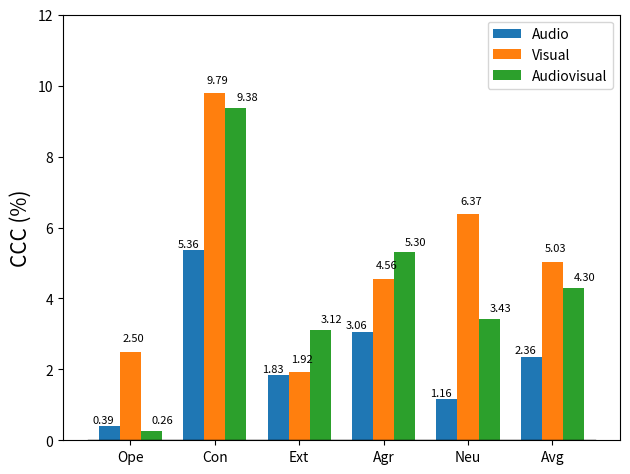

Reproduce this figure in Python.
import matplotlib
import matplotlib.pyplot as plt
import numpy as np

""" IMPRESSION
frame-level:

    Interprt-img      &  0.0336  &  0.3359 &  0.0270 &  0.2014 &  0.2709 &  0.1738
    senet             &  0.1678  &  0.2776 &  0.0538 &  0.0299 &  0.3093 &  0.1510
    hrnet             &  0.2175  &  0.2998 & -0.0039 &  0.1680 &  0.1945 &  0.1752
    swin-transformer  & -0.0273  &  0.0470 &  0.0361 & -0.0142 &  0.0860 &  0.0256
    mean             0.0979	0.240075	0.02825	0.096275	0.215175	0.135535

 
        
segment-level:

    ResNet            & -0.0502  &  0.0065 &  0.0191 &  0.0406 &  0.0003 &  0.0032    
    3d-resnet         & -0.0478  &  0.0102 &  0.0478 &  0.0499 & -0.0240 &  0.0072
    slow-fast         & -0.0102  &  0.0076 &  0.0010 & -0.0063 &  0.0161 &  0.0016
    tpn               &  0.0448  &  0.0348 &  0.0287 & -0.0177 & -0.0281 &  0.0125
    vat               & -0.0139  & -0.0016 &  0.0016 & -0.0013 & -0.0006 & -0.0031
    mean              -0.01546	0.0115	0.01964	0.01304	-0.00726	0.004292

        
video-level:

    3d-resnet         & -0.017 &  0.0076 &  0.0914 &  -0.0304 &  -0.047 &  0.001  
    slow-fast         & -0.0078 &  0.0133 &  0.01 &  0.0048 &  -0.0002 &  0.004
    tpn               & -0.0777 &  -0.1089 &  0.0574 &  -0.0871 &  -0.0614 &  -0.0555
    vat               & -0.0018 &  0.0241 &  -0.0094 &  -0.0093 &  0.002 &  0.0011
    mean              -0.026075	-0.015975	0.03735	-0.0305	-0.02665	-0.01237

         
"""


labels = ['Ope', 'Con', 'Ext', "Agr", "Neu", "Avg"]
frame_ccc = [00.39, 5.36,	1.83,	3.06,	1.16,	2.36]  # audio
segment_ccc = [2.50,	9.79,	1.92,	4.56,	6.37,	5.03]
video_ccc = [0.26,	9.38,	3.12,	5.30,	3.43,	4.30]


x = np.arange(len(labels))  # the label locations
width = 0.5  # the width of the bars

fig, ax = plt.subplots()
frame = ax.bar(2 * x - 0.5, frame_ccc, width, label='Audio')
face = ax.bar(2 * x, segment_ccc, width, label='Visual')
face2 = ax.bar(2 * x + 0.5, video_ccc, width, label='Audiovisual')

x_line = np.arange(-1, 12, 2)
line = ax.plot(x_line, [0] * len(x_line), color="black", linewidth=1)
# Add some text for labels, title and custom x-axis tick labels, etc.
ax.set_ylabel('CCC (%)', fontsize=15)
# ax.spines['left'].set_position(("data", 0.5))
# ax.spines['bottom'].set_position(("data", 1))
# ax.set_title('Impression CCC scores by frame and face images')
ax.set_xticks([0, 2, 4, 6, 8, 10])
ax.set_xticklabels(labels)
ax.legend()


def autolabel_label(rects, xytxt=(-2, 2)):
    """Attach a text label above each bar in *rects*, displaying its height."""
    for rect in rects:
        height = rect.get_height()
        string = '{:.2f}'.format(height)
        if height < 0:
            height = height - 1.6
        ax.annotate(string,
                    xy=(rect.get_x() + rect.get_width() / 2, height),
                    xytext=xytxt,  # 3 points vertical offset
                    textcoords="offset points",
                    fontsize=8,
                    ha='center', va='bottom')


# def autolabel_face(rects, xytxt=(1, 2)):
#     """Attach a text label above each bar in *rects*, displaying its height."""
#     for rect in rects:
#         height = rect.get_height()
#         ax.annotate('{}'.format(height),
#                     xy=(rect.get_x() + rect.get_width() / 2, height),
#                     xytext=xytxt,  # 3 points vertical offset
#                     textcoords="offset points",
#                     fontsize=8,
#                     ha='center', va='bottom')


autolabel_label(frame, (-4, 1))
autolabel_label(face, (2, 6))
autolabel_label(face2, (8, 4))


fig.tight_layout()
plt.ylim(0, 12)
plt.savefig("TruePersonality_audio_visual_audiovisual_CCC.png", dpi=300)
plt.show()
